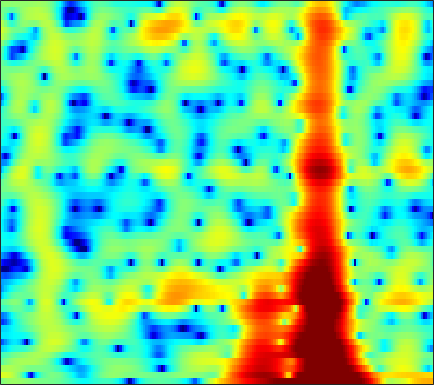

The file beside this chart, header and first rows:
-0.40716, 0.13414, 0.66208, 1.0177, 1.1941, 1.3299, 1.3551, 1.3177, 1.2052, 1.0539, 0.85912, 0.69354, 0.44996, 0.21132, 0.049858, -0.13485, -0.27782, -0.36059, -0.43758, -0.48553, -0.52392, -0.55507, -0.61115, -0.70244
4.705, 4.587, 4.348, 3.994, 3.639, 3.028, 2.229, 1.482, 0.2365, -1.382, -3.525, -5.645, -9.66, -16.56, -20.91, -13.03, -8.332, -6.11, -4.037, -2.607, -1.61, -1.083, -0.613, -0.3751
1.917, 2.055, 2.188, 2.245, 2.231, 2.132, 1.945, 1.749, 1.422, 1.043, 0.6379, 0.3435, -0.01007, -0.2876, -0.423, -0.5116, -0.5281, -0.5211, -0.5173, -0.5584, -0.6797, -0.8396, -1.155, -1.593
-2.298, -1.475, -0.578, 0.1281, 0.5531, 1.002, 1.345, 1.541, 1.737, 1.872, 1.958, 1.997, 2.011, 1.983, 1.935, 1.833, 1.67, 1.504, 1.205, 0.8062, 0.2793, -0.2171, -1.038, -2.06
-3.599, -3.162, -2.594, -2.047, -1.661, -1.18, -0.7354, -0.4315, -0.05658, 0.2828, 0.6068, 0.8431, 1.143, 1.42, 1.606, 1.822, 1.979, 2.047, 2.06, 1.969, 1.753, 1.502, 1.043, 0.4375
-8.892, -8.707, -7.941, -6.928, -6.211, -5.419, -4.84, -4.566, -4.355, -4.262, -4.139, -3.926, -3.386, -2.549, -1.786, -0.7065, 0.335, 1.036, 1.833, 2.459, 2.899, 3.114, 3.257, 3.241
-15.63, -14.49, -11.98, -9.896, -8.793, -7.869, -7.512, -7.625, -8.361, -10.04, -13.32, -18.2, -25.82, -13.5, -9.081, -5.224, -2.522, -0.9672, 0.6669, 1.914, 2.844, 3.367, 3.868, 4.162
-7.565, -7.634, -7.525, -7.256, -7.013, -6.674, -6.41, -6.28, -6.163, -6.083, -5.968, -5.783, -5.281, -4.437, -3.62, -2.393, -1.152, -0.2771, 0.7703, 1.655, 2.372, 2.801, 3.229, 3.494
-8.569, -8.581, -8.356, -7.896, -7.441, -6.724, -5.968, -5.417, -4.703, -4.008, -3.327, -2.817, -2.126, -1.425, -0.8924, -0.1867, 0.4991, 0.9822, 1.571, 2.074, 2.471, 2.698, 2.898, 2.98
-16.1, -16.71, -15.02, -12.27, -10.38, -8.248, -6.505, -5.398, -4.145, -3.093, -2.186, -1.573, -0.819, -0.1233, 0.3667, 0.9706, 1.519, 1.891, 2.319, 2.659, 2.897, 2.993, 3.009, 2.893
-12.86, -13.17, -11.95, -9.786, -8.178, -6.316, -4.868, -3.972, -2.985, -2.221, -1.596, -1.183, -0.6598, -0.1213, 0.3185, 0.9398, 1.565, 2.007, 2.529, 2.926, 3.17, 3.241, 3.162, 2.897
-3.841, -3.686, -3.304, -2.808, -2.389, -1.824, -1.409, -1.238, -1.24, -1.52, -2.09, -2.663, -3.403, -3.612, -3.106, -1.703, -0.03464, 1.121, 2.367, 3.231, 3.717, 3.837, 3.688, 3.169
-2.374, -1.938, -1.319, -0.7024, -0.3184, 0.05178, 0.2729, 0.267, -0.06696, -0.8574, -2.283, -3.954, -7.354, -11.43, -9.855, -4.752, -1.1, 0.8266, 2.654, 3.822, 4.419, 4.532, 4.241, 3.438
-9.317, -7.619, -5.801, -4.332, -3.442, -2.545, -1.919, -1.58, -1.301, -1.204, -1.243, -1.293, -1.269, -1.029, -0.6438, 0.132, 1.083, 1.789, 2.6, 3.189, 3.512, 3.548, 3.312, 2.747
-12.47, -10.81, -8.964, -7.505, -6.565, -5.458, -4.55, -3.99, -3.293, -2.662, -2.064, -1.627, -1.031, -0.3869, 0.1163, 0.8031, 1.475, 1.958, 2.52, 2.952, 3.222, 3.31, 3.241, 2.974
-11.28, -11.01, -10.44, -9.766, -9.244, -8.495, -7.674, -7.056, -6.246, -5.446, -4.6, -3.933, -3.012, -2.036, -1.279, -0.2726, 0.6936, 1.365, 2.171, 2.839, 3.337, 3.585, 3.76, 3.732
-14.79, -15.29, -15.5, -15, -14.34, -13.49, -12.69, -12.07, -11.37, -10.7, -9.947, -9.23, -7.941, -6.345, -5.019, -3.197, -1.462, -0.2879, 1.078, 2.21, 3.102, 3.608, 4.075, 4.315
-24.13, -30.83, -31.62, -24.88, -22.09, -19.75, -18.49, -17.96, -17.72, -18.17, -19.83, -21.89, -21.22, -15.18, -11.22, -7.147, -4.013, -2.099, -0.03144, 1.569, 2.799, 3.499, 4.164, 4.56
-17.46, -19.09, -20.57, -21.34, -22.13, -23.46, -24.02, -23.25, -21.27, -19.36, -18.03, -17.16, -15.22, -11.99, -9.338, -6.011, -3.192, -1.428, 0.5145, 2.043, 3.181, 3.817, 4.396, 4.691
-11.27, -12.18, -13.68, -15.3, -16.94, -19.67, -21.52, -20.61, -17.29, -13.97, -11.24, -9.442, -7.26, -5.17, -3.663, -1.779, -0.07698, 1.048, 2.31, 3.299, 4.003, 4.341, 4.552, 4.498
-7.112, -7.506, -8.097, -8.649, -8.905, -9.126, -8.968, -8.538, -7.603, -6.353, -4.94, -3.854, -2.386, -0.9914, -0.01111, 1.189, 2.221, 2.873, 3.563, 4.008, 4.208, 4.188, 3.925, 3.395
-5.444, -5.613, -5.767, -5.899, -5.867, -5.65, -5.226, -4.752, -3.914, -2.937, -1.851, -1.024, 0.07655, 1.114, 1.822, 2.641, 3.294, 3.651, 3.94, 3.992, 3.778, 3.439, 2.732, 1.717
-5.544, -5.884, -6.354, -6.753, -6.92, -6.731, -6.047, -5.259, -3.976, -2.584, -1.201, -0.2046, 1.002, 2.052, 2.725, 3.45, 3.964, 4.197, 4.286, 4.112, 3.651, 3.101, 2.074, 0.6775
-6.407, -7.421, -9.361, -12.01, -14.54, -16.48, -13.32, -10.23, -6.83, -4.123, -1.931, -0.5502, 1.009, 2.268, 3.035, 3.828, 4.351, 4.573, 4.631, 4.405, 3.889, 3.297, 2.223, 0.7951
-6.349, -7.469, -9.337, -11.45, -13.03, -13.89, -12.23, -10.14, -7.312, -4.763, -2.551, -1.116, 0.5224, 1.872, 2.692, 3.539, 4.108, 4.356, 4.455, 4.282, 3.843, 3.337, 2.427, 1.256
-5.455, -6.404, -7.766, -9.104, -9.845, -10.27, -9.735, -8.741, -6.896, -4.82, -2.813, -1.425, 0.1926, 1.539, 2.362, 3.215, 3.803, 4.067, 4.199, 4.082, 3.723, 3.303, 2.543, 1.569
-4.452, -5.612, -7.61, -10.44, -13.47, -19.93, -19.36, -13.73, -8.776, -5.376, -2.821, -1.285, 0.398, 1.709, 2.488, 3.276, 3.798, 4.03, 4.129, 4.006, 3.668, 3.28, 2.591, 1.709
-2.853, -3.62, -4.833, -6.285, -7.376, -8.358, -8.054, -6.94, -4.937, -2.958, -1.226, -0.1149, 1.11, 2.072, 2.63, 3.174, 3.498, 3.608, 3.586, 3.377, 2.993, 2.592, 1.917, 1.084
-1.465, -1.642, -1.886, -2.088, -2.172, -2.1, -1.799, -1.415, -0.7577, -0.01637, 0.7144, 1.22, 1.79, 2.224, 2.454, 2.629, 2.66, 2.584, 2.371, 2.009, 1.519, 1.06, 0.3387, -0.4982
-0.9671, -0.765, -0.4958, -0.1617, 0.09375, 0.4607, 0.8514, 1.148, 1.522, 1.848, 2.104, 2.226, 2.296, 2.248, 2.142, 1.913, 1.609, 1.337, 0.9117, 0.4067, -0.2086, -0.7529, -1.608, -2.598
-1.709, -1.138, -0.3012, 0.52, 1.124, 1.837, 2.448, 2.815, 3.176, 3.361, 3.347, 3.194, 2.794, 2.185, 1.617, 0.7902, -0.005096, -0.4862, -0.9793, -1.347, -1.799, -2.285, -3.25, -4.665
-5.186, -3.601, -1.622, 0.06736, 1.161, 2.42, 3.422, 4.007, 4.548, 4.786, 4.666, 4.324, 3.452, 2.035, 0.5293, -2.135, -5.283, -6.762, -5.842, -3.956, -2.766, -2.489, -2.9, -4.248
-10.48, -7.787, -5.102, -2.856, -1.386, 0.4222, 1.96, 2.913, 3.875, 4.455, 4.621, 4.451, 3.767, 2.48, 1.033, -1.631, -4.929, -6.422, -5.102, -2.772, -1.229, -0.6438, -0.5084, -0.9609
-12.29, -12.64, -12.18, -10.18, -7.926, -5.018, -2.523, -0.9854, 0.6365, 1.792, 2.555, 2.866, 2.975, 2.761, 2.446, 1.902, 1.394, 1.139, 1.023, 1.098, 1.17, 1.153, 0.9707, 0.5953
-13.94, -17.14, -21.56, -16.83, -12.62, -8.517, -5.551, -3.789, -1.894, -0.3912, 0.7683, 1.446, 2.121, 2.568, 2.777, 2.913, 2.937, 2.892, 2.782, 2.591, 2.316, 2.036, 1.558, 0.9504
-8.491, -9.065, -9.314, -8.994, -8.308, -7.111, -5.691, -4.588, -3.088, -1.631, -0.3098, 0.5836, 1.603, 2.418, 2.887, 3.345, 3.603, 3.676, 3.612, 3.364, 2.942, 2.502, 1.747, 0.8016
-5.4, -5.879, -6.588, -7.223, -7.655, -8.002, -7.767, -7.021, -5.381, -3.421, -1.503, -0.2253, 1.232, 2.39, 3.072, 3.742, 4.153, 4.302, 4.282, 4.024, 3.508, 2.947, 1.949, 0.6376
-4.195, -4.785, -5.925, -7.616, -9.562, -13.88, -24.54, -19.37, -10.45, -5.78, -2.655, -0.8861, 0.9385, 2.309, 3.093, 3.854, 4.334, 4.517, 4.542, 4.313, 3.812, 3.254, 2.239, 0.8766
-3.928, -4.143, -4.643, -5.435, -6.183, -7.15, -7.535, -7.02, -5.41, -3.447, -1.6, -0.4035, 0.924, 1.966, 2.581, 3.208, 3.623, 3.803, 3.873, 3.73, 3.379, 2.961, 2.186, 1.146
-3.956, -3.609, -3.268, -3.059, -2.919, -2.698, -2.367, -2.016, -1.433, -0.7723, -0.09986, 0.3529, 0.8804, 1.31, 1.583, 1.903, 2.185, 2.37, 2.549, 2.629, 2.559, 2.381, 1.962, 1.324
-3.864, -3.167, -2.352, -1.603, -1.095, -0.5008, 0.005729, 0.3177, 0.6327, 0.8083, 0.8025, 0.6764, 0.3679, -0.04936, -0.3429, -0.542, -0.3659, 0.01738, 0.6986, 1.374, 1.87, 2.078, 2.118, 1.873
-4.689, -3.796, -2.497, -1.187, -0.3065, 0.7014, 1.462, 1.852, 2.111, 2.029, 1.54, 0.8668, -0.5692, -2.805, -5.163, -8.731, -8.241, -5.406, -2.131, 0.09372, 1.548, 2.246, 2.739, 2.802
-11.2, -8.978, -5.712, -3.079, -1.464, 0.2037, 1.392, 1.996, 2.428, 2.438, 2.018, 1.387, 0.06177, -1.875, -3.676, -5.84, -5.666, -3.998, -1.623, 0.2526, 1.562, 2.222, 2.723, 2.834
-15.55, -11.86, -7.624, -4.478, -2.67, -0.8315, 0.4964, 1.206, 1.809, 2.062, 2.005, 1.777, 1.286, 0.6755, 0.2249, -0.2045, -0.3312, -0.2206, 0.1466, 0.608, 1.048, 1.317, 1.556, 1.614
-6.949, -5.88, -4.259, -2.677, -1.604, -0.358, 0.622, 1.183, 1.715, 2.01, 2.077, 2.002, 1.762, 1.4, 1.074, 0.6118, 0.1671, -0.1365, -0.4449, -0.6104, -0.5892, -0.4617, -0.1908, 0.09892
-3.185, -2.417, -1.476, -0.5862, 0.03172, 0.7572, 1.355, 1.707, 2.048, 2.232, 2.253, 2.162, 1.884, 1.418, 0.9391, 0.09949, -0.9763, -1.924, -3.333, -4.56, -4.988, -4.554, -3.321, -1.948
-0.9803, -0.5499, -0.05685, 0.3946, 0.6937, 1.042, 1.347, 1.544, 1.744, 1.859, 1.877, 1.801, 1.55, 1.088, 0.5655, -0.444, -1.958, -3.562, -6.816, -12.93, -30.05, -13.43, -6.772, -3.271
-0.414, -0.4273, -0.4672, -0.5616, -0.6252, -0.6494, -0.5944, -0.4958, -0.3086, -0.08924, 0.1139, 0.2295, 0.3056, 0.2498, 0.08784, -0.3134, -0.9622, -1.62, -2.612, -3.462, -3.639, -3.122, -1.865, -0.4676
-1.174, -1.802, -2.775, -3.845, -4.557, -5.179, -5.324, -5.18, -4.75, -4.133, -3.47, -2.927, -2.195, -1.504, -1.059, -0.5585, -0.1643, 0.05283, 0.3181, 0.5976, 0.9674, 1.312, 1.837, 2.373
-2.203, -3.685, -6.359, -9.961, -13.27, -16.41, -15.03, -13.38, -11.85, -10.75, -9.491, -8.278, -6.455, -4.649, -3.396, -1.946, -0.7304, 0.05998, 0.9675, 1.754, 2.437, 2.878, 3.384, 3.762
-1.5, -3.176, -6.025, -9.744, -12.88, -15.99, -16.27, -16.15, -17.44, -21.91, -23.98, -17.65, -11.8, -8.102, -6.038, -3.872, -2.147, -1.023, 0.2792, 1.402, 2.347, 2.946, 3.581, 4.018
0.9901, -0.1695, -1.939, -3.789, -5.182, -6.92, -8.504, -9.676, -11.26, -12.58, -12.68, -11.71, -9.796, -7.974, -6.822, -5.371, -3.918, -2.808, -1.271, 0.1886, 1.472, 2.281, 3.116, 3.684
3.437, 2.562, 1.33, 0.08061, -0.8181, -1.958, -2.967, -3.656, -4.449, -5.09, -5.552, -5.877, -6.403, -7.218, -8.076, -9.306, -9.036, -7.229, -4.192, -1.538, 0.4716, 1.579, 2.603, 3.189
4.431, 3.592, 2.445, 1.3, 0.5363, -0.2437, -0.7467, -0.964, -1.159, -1.365, -1.733, -2.173, -3.142, -4.797, -6.681, -10.4, -11.79, -8.389, -3.977, -1.01, 0.9347, 1.888, 2.604, 2.772
3.084, 1.989, 0.1129, -2.069, -3.591, -4.418, -3.559, -2.45, -1.095, -0.1173, 0.4404, 0.6257, 0.6055, 0.3409, 0.07752, -0.1392, 0.01586, 0.438, 1.229, 2.027, 2.595, 2.784, 2.673, 2.084
0.5871, -0.5033, -2.808, -6.638, -11.25, -14.89, -8.116, -4.806, -1.983, -0.19, 0.9774, 1.56, 2.073, 2.39, 2.538, 2.696, 2.839, 2.941, 3.031, 3.025, 2.832, 2.515, 1.802, 0.6996
-0.4387, -0.6471, -1.231, -1.974, -2.431, -2.567, -2.058, -1.399, -0.4434, 0.4132, 1.104, 1.509, 1.922, 2.223, 2.398, 2.558, 2.649, 2.659, 2.588, 2.37, 1.962, 1.504, 0.6428, -0.545
0.2636, 0.5186, 0.6462, 0.6419, 0.6082, 0.5777, 0.6048, 0.6544, 0.7397, 0.8184, 0.8816, 0.9249, 0.985, 1.062, 1.145, 1.274, 1.402, 1.473, 1.498, 1.391, 1.112, 0.7665, 0.09859, -0.8401
